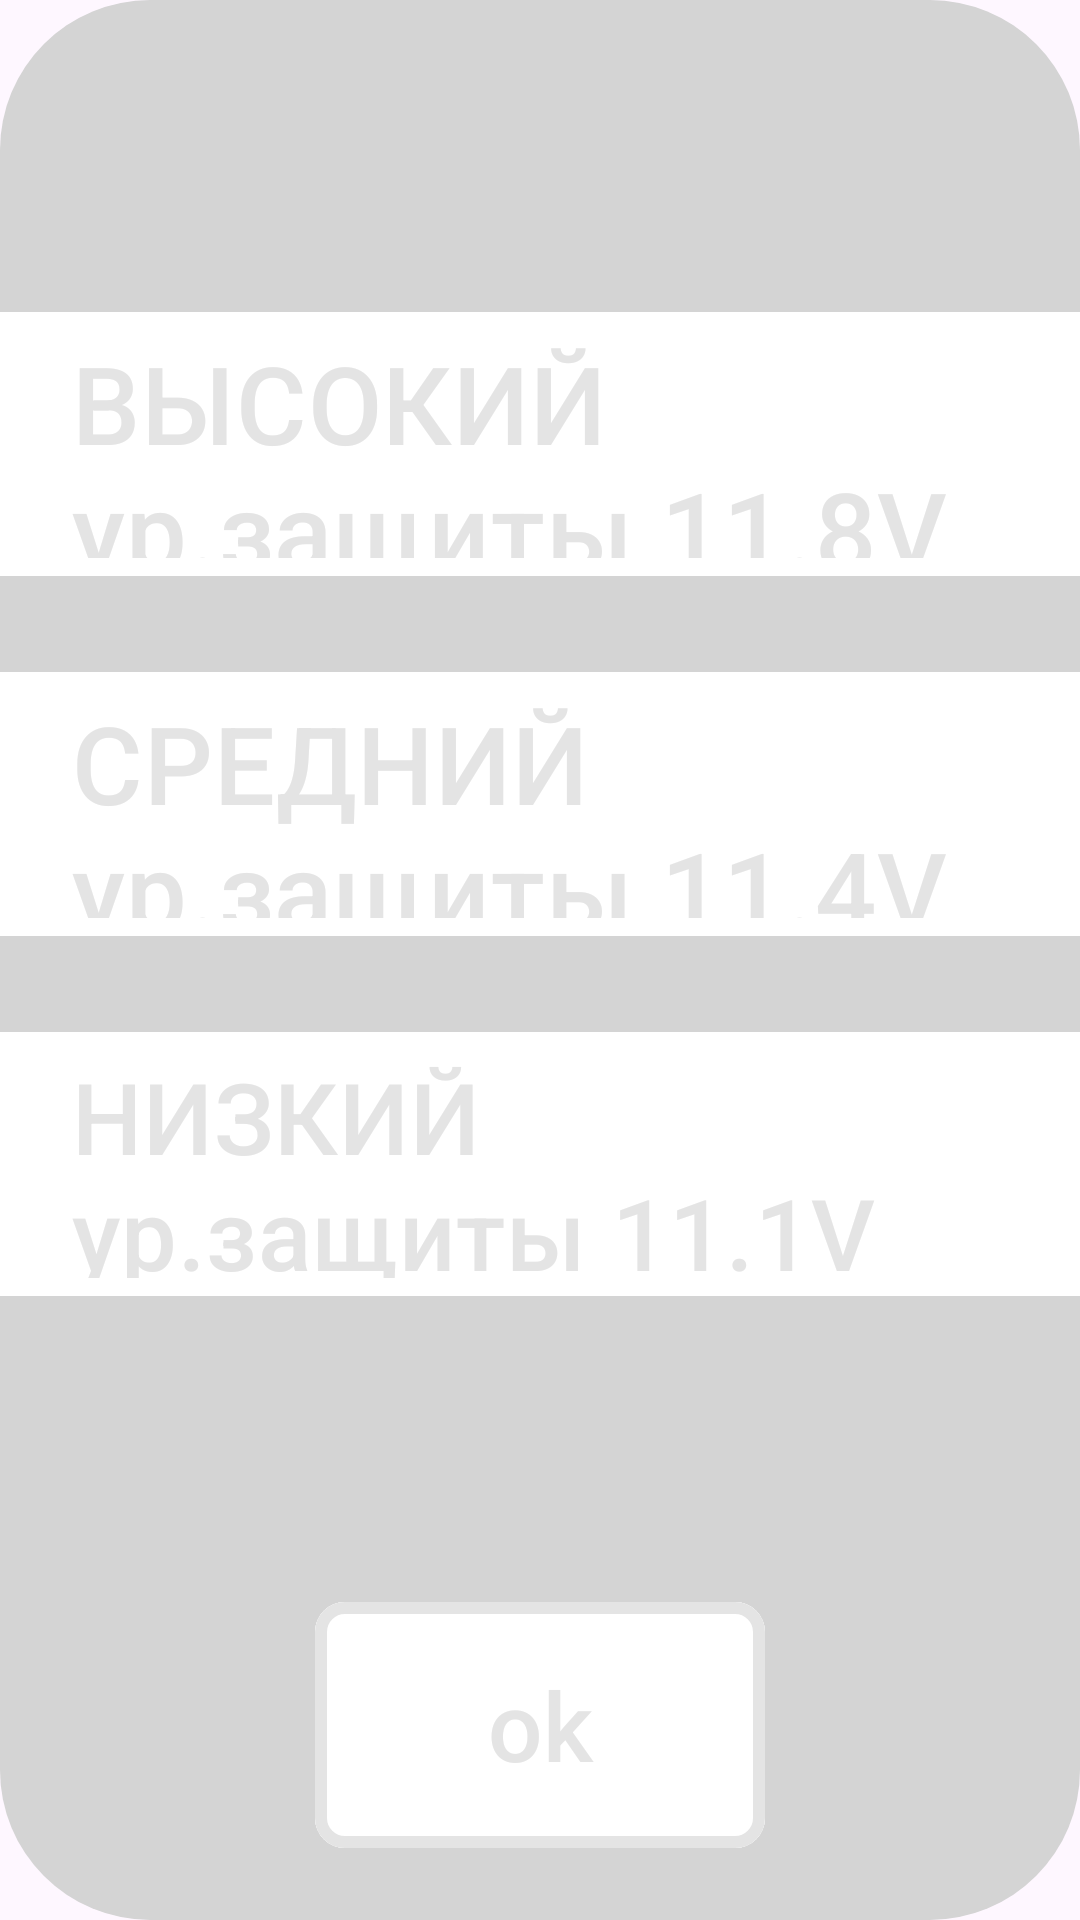

Produce the Android XML layout that renders to this screen, including the resource entries it uses.
<!-- AndroidManifest.xml: application theme Theme.IceCube -->
<!-- res/layout/dialog_mode.xml -->
<?xml version="1.0" encoding="utf-8"?>
<RelativeLayout xmlns:android="http://schemas.android.com/apk/res/android"
    android:layout_width="match_parent"
    xmlns:app="http://schemas.android.com/apk/res-auto"
    android:layout_marginLeft="100dp"
    android:layout_marginRight="100dp"
    android:layout_gravity="center"
    android:layout_height="700dp"
    android:background="@drawable/round_corner">
    
    <com.google.android.material.button.MaterialButton
        android:id="@+id/bthigh"
        android:layout_width="match_parent"
        android:layout_height="96dp"
        android:layout_marginTop="100dp"
        android:backgroundTint="@color/white"
        android:textColor="#E4E4E4"
        android:textSize="36sp"
        android:textAlignment="textStart"
        app:cornerRadius="0dp"
        android:text="ВЫСОКИЙ ур.защиты 11.8V"/>

    <com.google.android.material.button.MaterialButton
        android:id="@+id/btmiddle"
        android:layout_width="match_parent"
        android:layout_height="96dp"
        android:layout_marginTop="220dp"
        android:backgroundTint="@color/white"
        android:textColor="#E4E4E4"
        android:textSize="36sp"
        android:textAlignment="textStart"
        app:cornerRadius="0dp"
        android:text="СРЕДНИЙ ур.защиты 11.4V"/>

    <com.google.android.material.button.MaterialButton
        android:id="@+id/btlow"
        android:layout_width="match_parent"
        android:layout_height="96dp"
        android:layout_marginTop="340dp"
        android:backgroundTint="@color/white"
        android:textColor="#E4E4E4"
        android:textSize="33sp"
        android:textAlignment="textStart"
        app:cornerRadius="0dp"
        android:text="НИЗКИЙ ур.защиты 11.1V"/>

    <com.google.android.material.button.MaterialButton
        android:id="@+id/btcomfirm"
        android:layout_width="150dp"
        android:layout_height="90dp"
        android:layout_marginTop="530dp"
        android:layout_centerHorizontal="true"
        android:backgroundTint="@color/white"
        android:textColor="#E4E4E4"
        app:cornerRadius="10dp"
        app:strokeColor="#E4E4E4"
        app:strokeWidth="4dp"
        android:textSize="32sp"
        android:text="ok"/>
</RelativeLayout>
<!-- resources referenced by this layout -->
<resources>
  <color name="white">#FFFFFFFF</color>
  <!-- drawable round_corner (drawable) -->
  <?xml version="1.0" encoding="utf-8"?>
  <shape xmlns:android="http://schemas.android.com/apk/res/android">
      <solid android:color="#D4D4D4"/> 
      <corners android:radius="50dp"/> 
  </shape>
  <style name="Theme.IceCube" parent="Base.Theme.IceCube" />
  <style name="Base.Theme.IceCube" parent="Theme.Material3.DayNight.NoActionBar">
          
          
      </style>
</resources>
